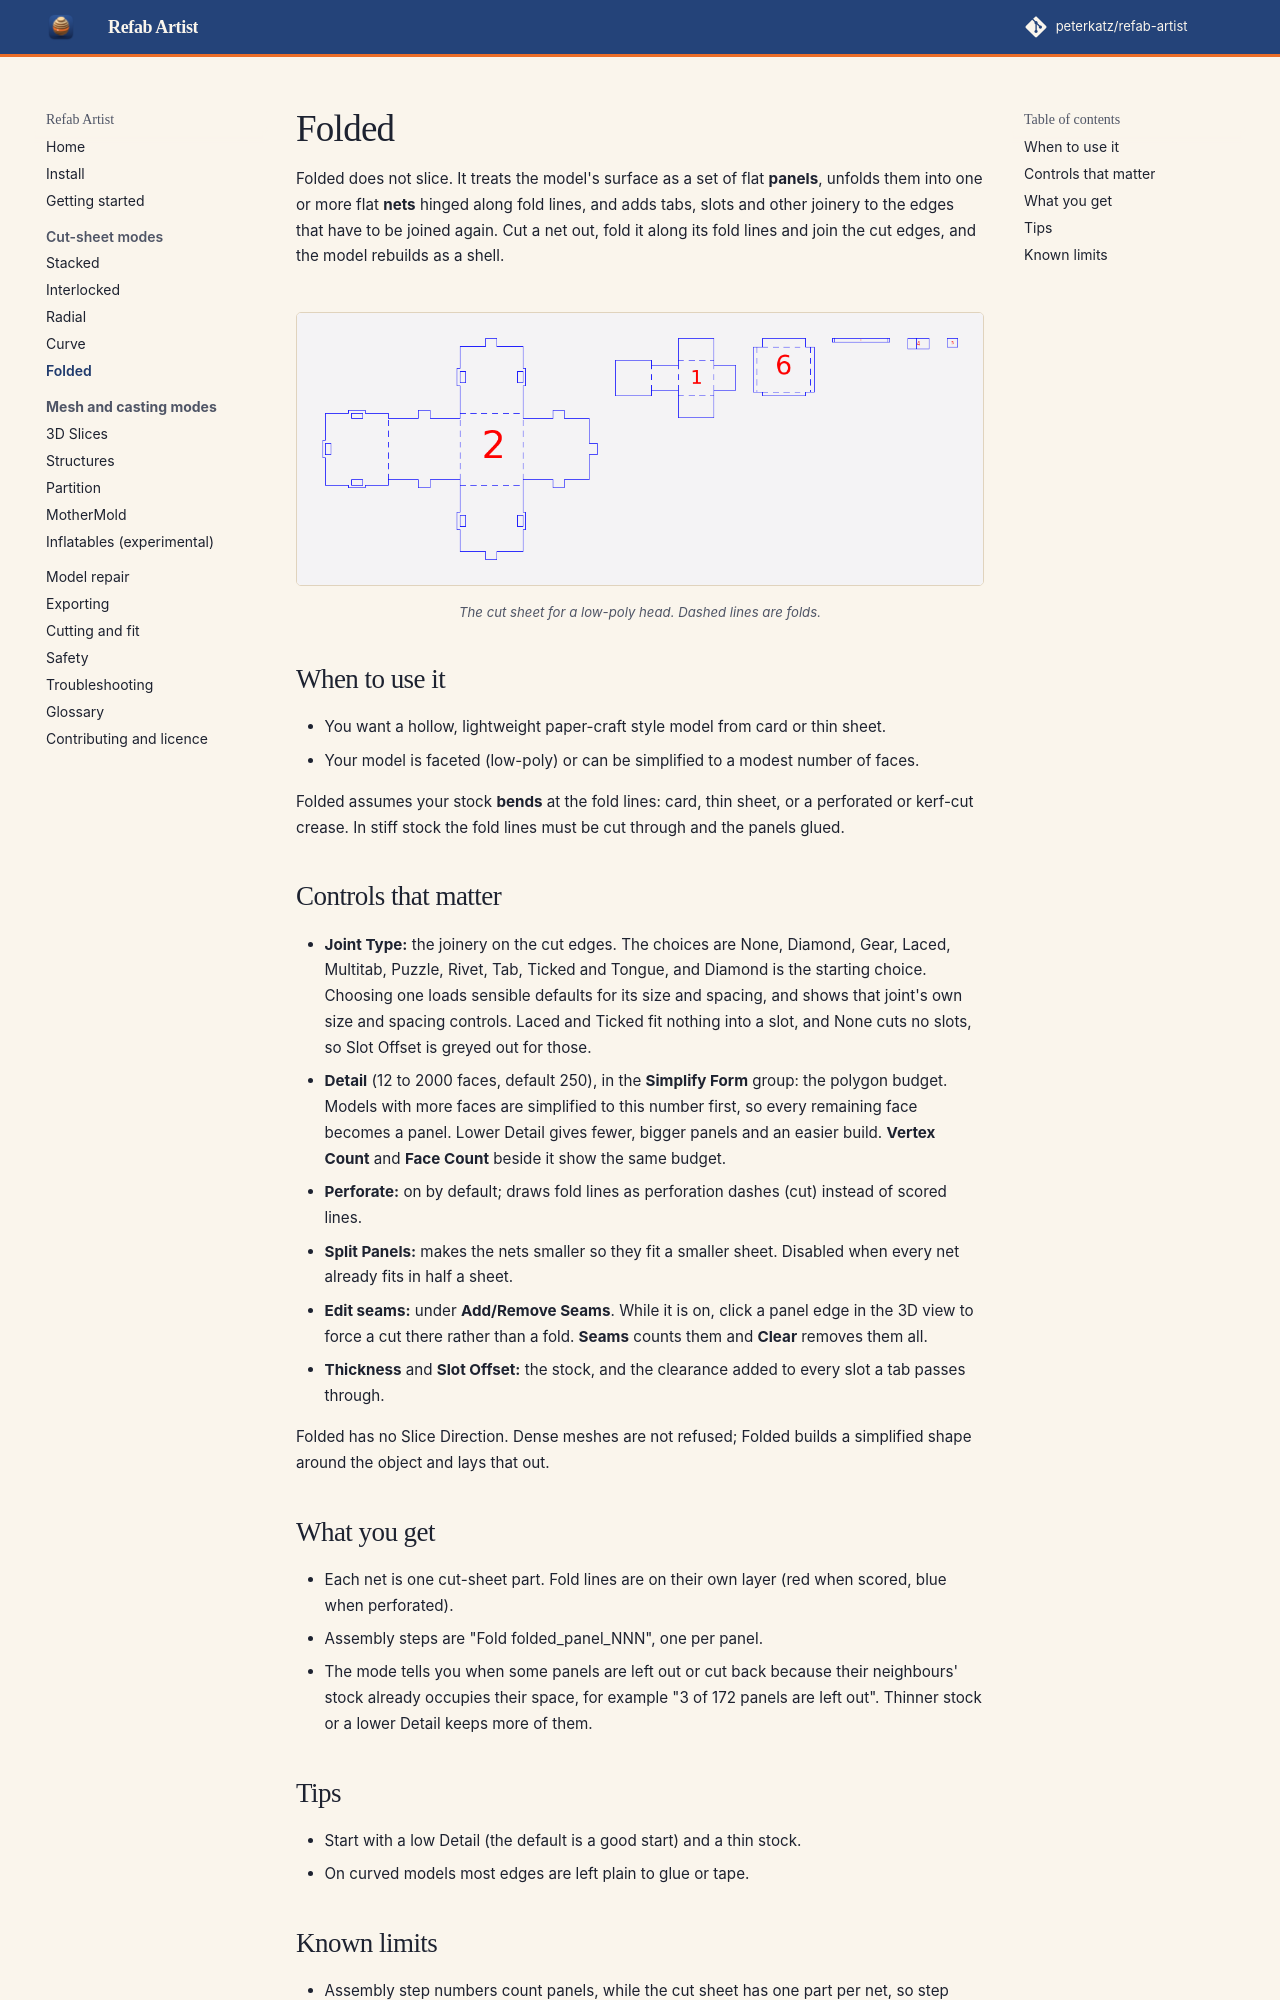

repository: peterkatz/refab-artist · page: folded/index.html · generator: mkdocs

# Folded

Folded does not slice. It treats the model's surface as a set of flat **panels**, unfolds them into one or more flat **nets** hinged along fold lines, and adds tabs, slots and other joinery to the edges that have to be joined again. Cut a net out, fold it along its fold lines and join the cut edges, and the model rebuilds as a shell.

<figure markdown>
![Folded cut sheet: flat nets with dashed fold lines](images/folded-sheet.png)
<figcaption>The cut sheet for a low-poly head. Dashed lines are folds.</figcaption>
</figure>

## When to use it

- You want a hollow, lightweight paper-craft style model from card or thin sheet.
- Your model is faceted (low-poly) or can be simplified to a modest number of faces.

Folded assumes your stock **bends** at the fold lines: card, thin sheet, or a perforated or kerf-cut crease. In stiff stock the fold lines must be cut through and the panels glued.

## Controls that matter

- **Joint Type:** the joinery on the cut edges. The choices are None, Diamond, Gear, Laced, Multitab, Puzzle, Rivet, Tab, Ticked and Tongue, and Diamond is the starting choice. Choosing one loads sensible defaults for its size and spacing, and shows that joint's own size and spacing controls. Laced and Ticked fit nothing into a slot, and None cuts no slots, so Slot Offset is greyed out for those.
- **Detail** (12 to 2000 faces, default 250), in the **Simplify Form** group: the polygon budget. Models with more faces are simplified to this number first, so every remaining face becomes a panel. Lower Detail gives fewer, bigger panels and an easier build. **Vertex Count** and **Face Count** beside it show the same budget.
- **Perforate:** on by default; draws fold lines as perforation dashes (cut) instead of scored lines.
- **Split Panels:** makes the nets smaller so they fit a smaller sheet. Disabled when every net already fits in half a sheet.
- **Edit seams:** under **Add/Remove Seams**. While it is on, click a panel edge in the 3D view to force a cut there rather than a fold. **Seams** counts them and **Clear** removes them all.
- **Thickness** and **Slot Offset:** the stock, and the clearance added to every slot a tab passes through.

Folded has no Slice Direction. Dense meshes are not refused; Folded builds a simplified shape around the object and lays that out.

## What you get

- Each net is one cut-sheet part. Fold lines are on their own layer (red when scored, blue when perforated).
- Assembly steps are "Fold folded_panel_NNN", one per panel.
- The mode tells you when some panels are left out or cut back because their neighbours' stock already occupies their space, for example "3 of 172 panels are left out". Thinner stock or a lower Detail keeps more of them.
